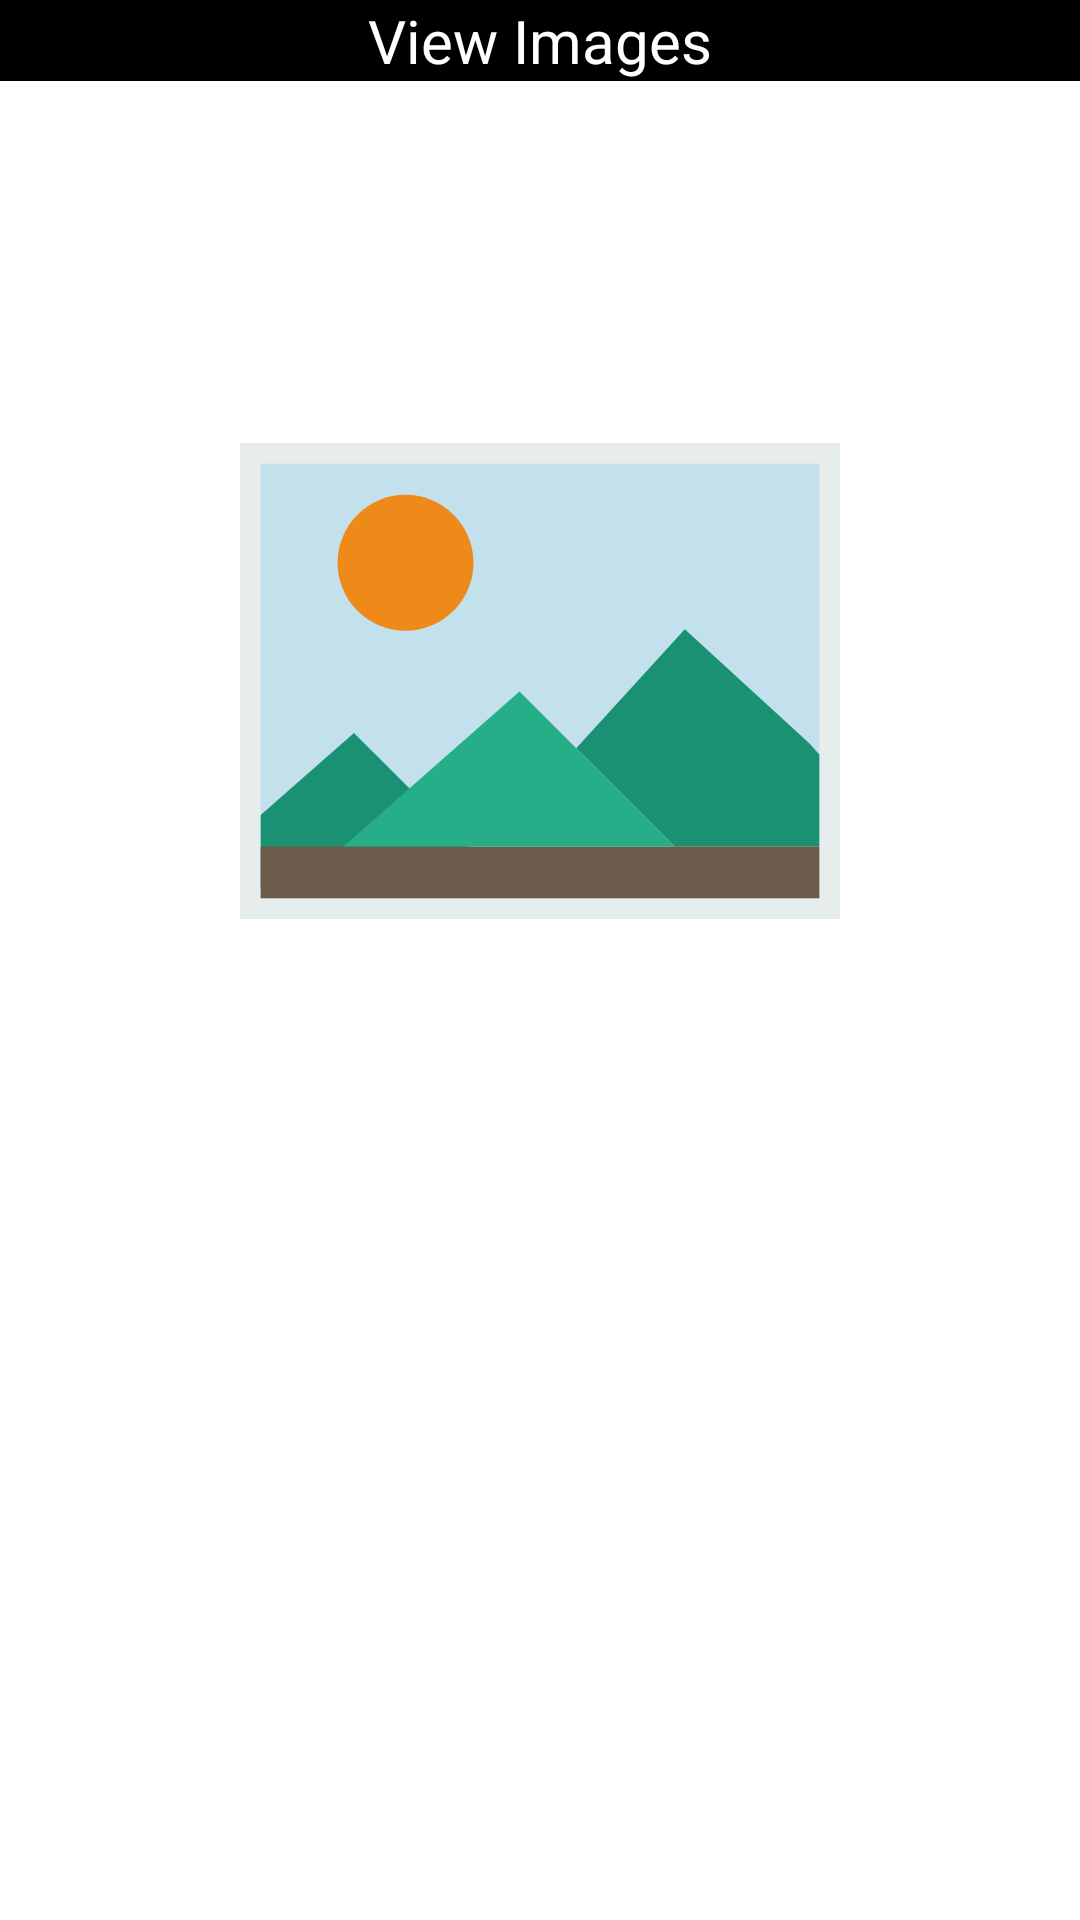

Here is an Android app screen rendered from its layout file. Give the layout XML and the strings, colors and styles it references.
<!-- AndroidManifest.xml: application theme Theme.CalculatorNew2 -->
<!-- res/layout/single_row.xml -->
<?xml version="1.0" encoding="utf-8"?>
<RelativeLayout xmlns:android="http://schemas.android.com/apk/res/android"
    android:layout_width="match_parent"
    android:layout_height="wrap_content">

    <TextView
        android:id="@+id/sr_imageDetailsTV"
        android:layout_width="match_parent"
        android:layout_height="wrap_content"
        android:background="@color/black"
        android:fontFamily="sans-serif"
        android:text="View Images"
        android:textAlignment="center"
        android:textColor="@android:color/white"
        android:textSize="20sp" />

    <ImageView
        android:id="@+id/sr_imageTV"
        android:layout_width="match_parent"
        android:layout_height="400dp"
        android:layout_below="@+id/sr_imageDetailsTV"
        android:paddingLeft="100dp"
        android:paddingTop="100dp"
        android:paddingRight="100dp"
        android:paddingBottom="100dp"
        android:scaleType="centerCrop"
        android:src="@drawable/ic_himg" />

</RelativeLayout>
<!-- resources referenced by this layout -->
<resources>
  <color name="black">#FF000000</color>
  <!-- drawable ic_himg (drawable) -->
  <vector android:height="30dp" android:viewportHeight="58"
      android:viewportWidth="58" android:width="30dp" xmlns:android="http://schemas.android.com/apk/res/android">
      <path android:fillColor="#C3E1ED" android:pathData="M1,7h56v44h-56z"
          android:strokeColor="#E7ECED" android:strokeWidth="2"/>
      <path android:fillColor="#ED8A19" android:pathData="M16,17.569m-6.569,0a6.569,6.569 0,1 1,13.138 0a6.569,6.569 0,1 1,-13.138 0"/>
      <path android:fillColor="#1A9172" android:pathData="M56,36.111l-1,-1.111l-12,-11l-10.5,11.5l5.483,5.483l4.017,4.017l14,0z"/>
      <path android:fillColor="#1A9172" android:pathData="M2,49l24,0l-4.017,-4.017l-10.966,-10.966l-9.017,7.939z"/>
      <path android:fillColor="#6B5B4B" android:pathData="M2,45h54v5h-54z"/>
      <path android:fillColor="#25AE88" android:pathData="M37.983,40.983l-10.966,-10.966l-17.017,14.983l32,0z"/>
  </vector>
  <style name="Theme.CalculatorNew2" parent="Theme.MaterialComponents.DayNight.DarkActionBar">
          
          <item name="colorPrimary">@color/purple_500</item>
          <item name="colorPrimaryVariant">@color/purple_700</item>
          <item name="colorOnPrimary">@color/white</item>
          
          <item name="colorSecondary">@color/teal_200</item>
          <item name="colorSecondaryVariant">@color/teal_700</item>
          <item name="colorOnSecondary">@color/black</item>
          
          <item name="android:statusBarColor" tools:targetApi="l">?attr/colorPrimaryVariant</item>
          
      </style>
  <color name="purple_500">#FF6200EE</color>
  <color name="purple_700">#FF3700B3</color>
  <color name="white">#FFFFFFFF</color>
  <color name="teal_200">#FF03DAC5</color>
  <color name="teal_700">#FF018786</color>
</resources>
